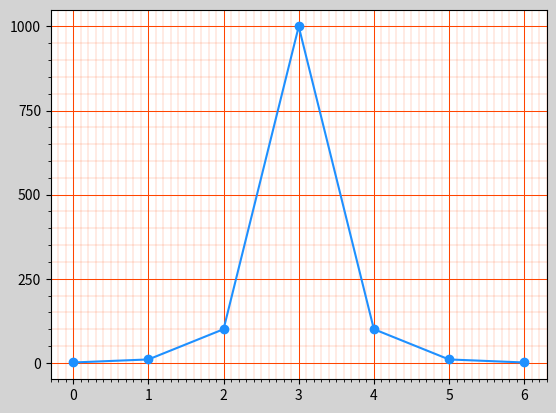

Source code (Python):
import matplotlib.pyplot as mp

mp.figure('Grid Line', facecolor='lightgray')
ax = mp.gca()  # 获取figure对象句柄

# 修改刻度定位器
ax.xaxis.set_major_locator(mp.MultipleLocator(1))
ax.xaxis.set_minor_locator(mp.MultipleLocator(0.1))

ax.yaxis.set_major_locator(mp.MultipleLocator(250))
ax.yaxis.set_minor_locator(mp.MultipleLocator(50))

# 设置网格线样式
ax.grid(which='major', axis='both', color='orangered', linewidth=0.75) # 主刻度
ax.grid(which='minor', axis='both', color='orangered', linewidth=0.15) # 次刻度

# 绘制曲线
y = [1, 10, 100, 1000, 100, 10, 1]
# mp.semilogy() # 半对数坐标轴  semilogy可直接替换下面的plot
# 系统会自动匹配X轴坐标与Y轴坐标对应
mp.plot(y, 'o-', color='dodgerblue')  # o- 连点成线时显示出圆点
mp.show()
